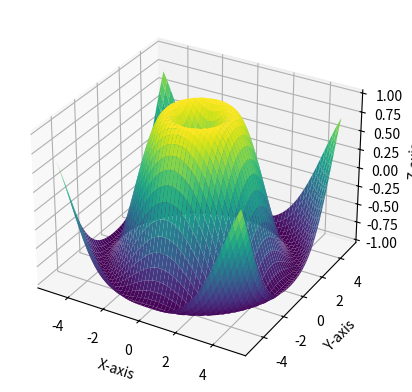

Recreate this plot in Python.
# 3D Surface Plot using Python
import numpy as np
import matplotlib.pyplot as plt
from mpl_toolkits.mplot3d import Axes3D

# Generate data
x = np.linspace(-5, 5, 50)
y = np.linspace(-5, 5, 50)
X, Y = np.meshgrid(x, y)

# Z = sin(sqrt(x^2 + y^2))
Z = np.sin(np.sqrt(X**2 + Y**2))

# Create plot
fig = plt.figure()
ax = fig.add_subplot(111, projection="3d")

# Plot surface
ax.plot_surface(X, Y, Z, cmap="viridis")

# Labels
ax.set_xlabel("X-axis")
ax.set_ylabel("Y-axis")
ax.set_zlabel("Z-axis")

plt.show()
